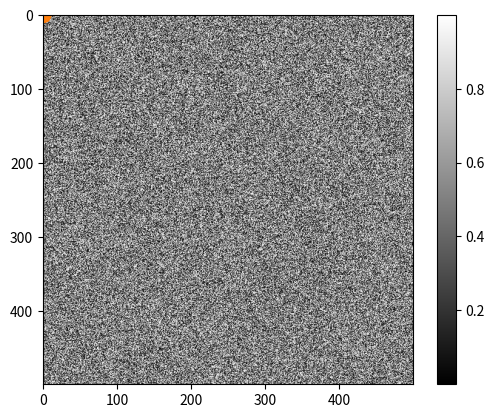

Write the Python code that produced this figure.
import numpy as np
import matplotlib.pyplot as plt
#% matplotlib inline
# 魔法函数，每次运行自动生成图表

samples=np.random.normal(size=(4,4))
print(samples)


samples1 = np.random.rand(1000)
samples2 = np.random.rand(1000)

plt.scatter(samples1,samples2)


samples3 = np.random.randn(1000)
samples4 = np.random.randn(1000)
plt.scatter(samples3,samples4)

random_image = np.random.random([500, 500])
print(random_image)
plt.imshow(random_image, cmap='gray')
plt.colorbar()
plt.show()

# numpy.random.randint(low, high=None, size=None, dtype='l')：生成一个整数或N维整数数组
# 若high不为None时，取[low,high)之间随机整数，否则取值[0,low)之间随机整数，且high必须大于low
# dtype参数：只能是int类型

print(np.random.randint(2))
# low=2：生成1个[0,2)之间随机整数

print(np.random.randint(2,size=5))
# low=2,size=5 ：生成5个[0,2)之间随机整数

print(np.random.randint(2,6,size=5))
# low=2,high=6,size=5：生成5个[2,6)之间随机整数

print(np.random.randint(2,size=(2,3)))
# low=2,size=(2,3)：生成一个2x3整数数组,取数范围：[0,2)随机整数

print(np.random.randint(2,6,(2,3)))
# low=2,high=6,size=(2,3)：生成一个2*3整数数组,取值范围：[2,6)随机整数